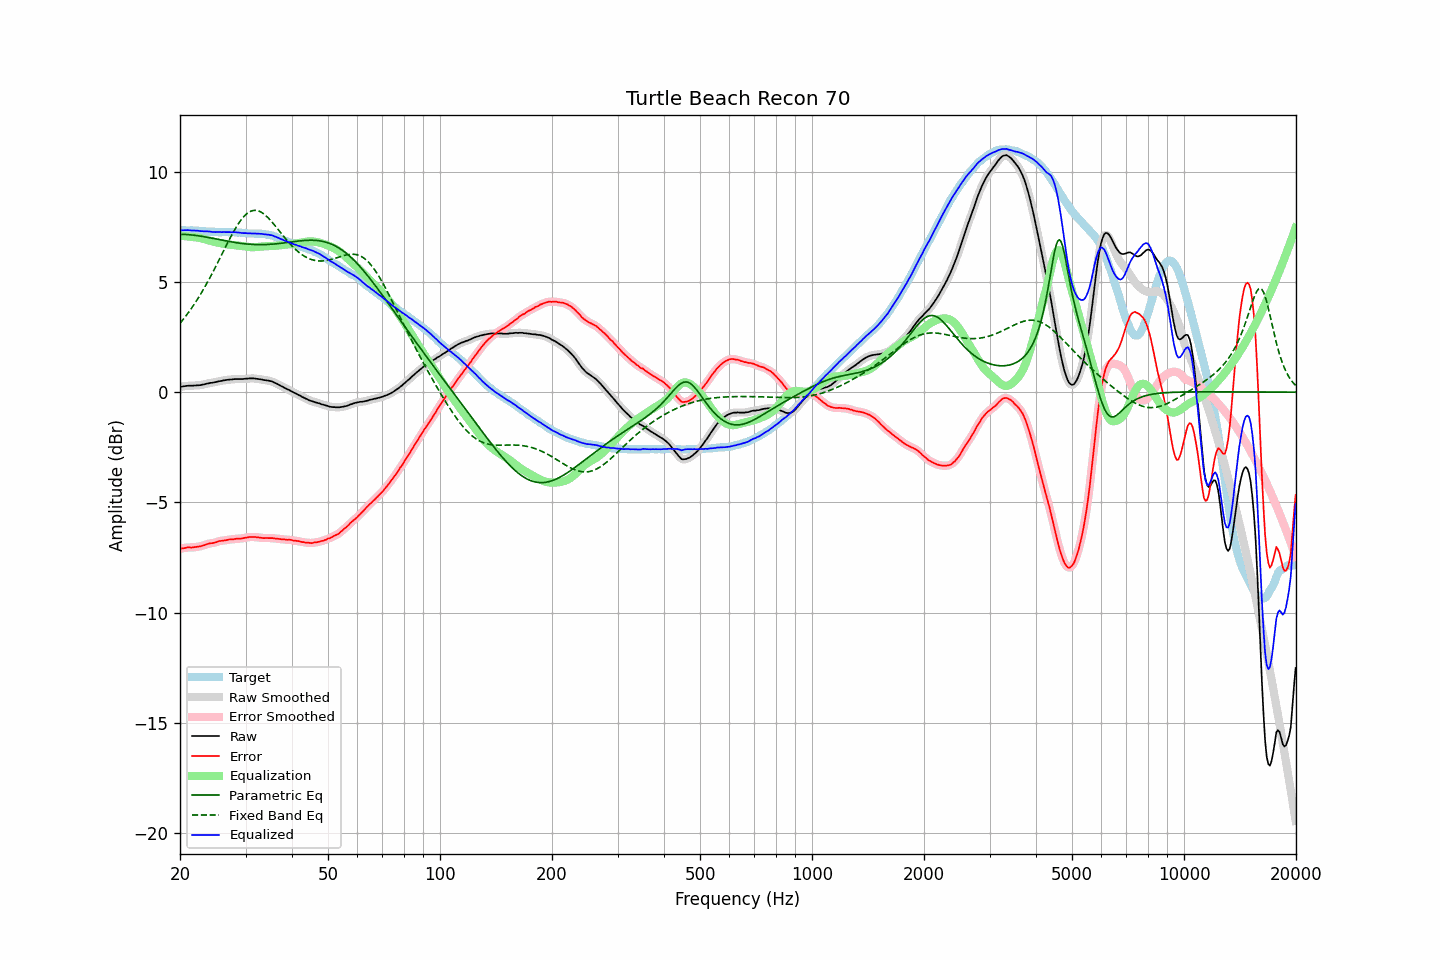

The table this chart was drawn from, first rows:
frequency, raw, error, smoothed, error_smoothed, equalization, parametric_eq, fixed_band_eq, equalized_raw, equalized_smoothed, target
20.00, 0.23, -7.11, 0.23, -7.11, 7.10, 7.15, 3.12, 7.33, 7.33, 7.34
20.20, 0.25, -7.09, 0.25, -7.09, 7.09, 7.15, 3.21, 7.34, 7.34, 7.34
20.40, 0.26, -7.08, 0.26, -7.08, 7.08, 7.15, 3.30, 7.34, 7.34, 7.34
20.61, 0.27, -7.07, 0.27, -7.06, 7.07, 7.15, 3.39, 7.34, 7.35, 7.34
20.81, 0.28, -7.05, 0.28, -7.05, 7.06, 7.15, 3.49, 7.35, 7.35, 7.33
21.02, 0.29, -7.04, 0.29, -7.04, 7.06, 7.14, 3.58, 7.35, 7.34, 7.33
21.23, 0.29, -7.04, 0.29, -7.04, 7.05, 7.14, 3.68, 7.34, 7.34, 7.33
21.44, 0.29, -7.05, 0.29, -7.04, 7.04, 7.13, 3.79, 7.33, 7.33, 7.34
21.66, 0.29, -7.04, 0.29, -7.04, 7.03, 7.12, 3.89, 7.33, 7.33, 7.33
21.87, 0.30, -7.03, 0.30, -7.03, 7.03, 7.11, 4.00, 7.33, 7.33, 7.33
22.09, 0.30, -7.02, 0.30, -7.02, 7.02, 7.10, 4.11, 7.32, 7.32, 7.32
22.31, 0.31, -7.01, 0.31, -7.01, 7.01, 7.09, 4.23, 7.32, 7.32, 7.32
22.54, 0.31, -7.00, 0.32, -7.00, 7.00, 7.08, 4.34, 7.31, 7.31, 7.31
22.76, 0.32, -6.99, 0.33, -6.98, 6.98, 7.07, 4.46, 7.30, 7.30, 7.31
22.99, 0.34, -6.96, 0.34, -6.96, 6.96, 7.06, 4.59, 7.30, 7.30, 7.30
23.22, 0.35, -6.94, 0.36, -6.94, 6.94, 7.05, 4.71, 7.29, 7.29, 7.29
23.45, 0.37, -6.92, 0.37, -6.91, 6.92, 7.03, 4.84, 7.29, 7.29, 7.29
23.69, 0.39, -6.89, 0.39, -6.89, 6.90, 7.02, 4.97, 7.29, 7.29, 7.28
23.92, 0.40, -6.87, 0.40, -6.87, 6.88, 7.01, 5.10, 7.28, 7.28, 7.27
24.16, 0.42, -6.85, 0.42, -6.85, 6.86, 6.99, 5.24, 7.28, 7.28, 7.27
24.40, 0.42, -6.85, 0.43, -6.84, 6.84, 6.98, 5.38, 7.26, 7.27, 7.27
24.65, 0.44, -6.83, 0.44, -6.83, 6.82, 6.96, 5.52, 7.26, 7.26, 7.27
24.89, 0.45, -6.82, 0.45, -6.81, 6.80, 6.95, 5.66, 7.26, 7.26, 7.27
25.14, 0.47, -6.79, 0.47, -6.79, 6.79, 6.94, 5.81, 7.26, 7.26, 7.26
25.39, 0.49, -6.76, 0.49, -6.77, 6.77, 6.92, 5.95, 7.26, 7.26, 7.25
25.65, 0.50, -6.75, 0.50, -6.75, 6.76, 6.91, 6.10, 7.26, 7.26, 7.25
25.91, 0.51, -6.74, 0.52, -6.74, 6.74, 6.89, 6.24, 7.25, 7.26, 7.25
26.16, 0.53, -6.73, 0.53, -6.73, 6.73, 6.88, 6.39, 7.26, 7.26, 7.26
26.43, 0.54, -6.72, 0.54, -6.72, 6.71, 6.86, 6.54, 7.26, 7.26, 7.26
26.69, 0.55, -6.71, 0.55, -6.70, 6.70, 6.85, 6.68, 7.26, 7.26, 7.26
26.96, 0.56, -6.69, 0.56, -6.69, 6.69, 6.84, 6.82, 7.26, 7.26, 7.25
27.23, 0.57, -6.68, 0.57, -6.68, 6.69, 6.82, 6.96, 7.26, 7.25, 7.25
27.50, 0.57, -6.68, 0.58, -6.68, 6.68, 6.81, 7.10, 7.25, 7.25, 7.25
27.77, 0.58, -6.68, 0.58, -6.67, 6.67, 6.80, 7.23, 7.25, 7.25, 7.26
28.05, 0.59, -6.66, 0.59, -6.66, 6.66, 6.79, 7.36, 7.25, 7.25, 7.25
28.33, 0.59, -6.65, 0.59, -6.65, 6.66, 6.78, 7.49, 7.25, 7.25, 7.24
28.62, 0.59, -6.64, 0.59, -6.64, 6.65, 6.77, 7.60, 7.24, 7.24, 7.23
28.90, 0.59, -6.65, 0.59, -6.64, 6.64, 6.75, 7.71, 7.23, 7.23, 7.24
29.19, 0.59, -6.64, 0.59, -6.64, 6.63, 6.75, 7.81, 7.22, 7.22, 7.23
29.48, 0.59, -6.63, 0.60, -6.63, 6.62, 6.74, 7.90, 7.21, 7.22, 7.22
29.78, 0.60, -6.61, 0.60, -6.61, 6.61, 6.73, 7.98, 7.21, 7.21, 7.21
30.08, 0.61, -6.60, 0.61, -6.60, 6.60, 6.72, 8.06, 7.21, 7.21, 7.21
30.38, 0.61, -6.59, 0.62, -6.58, 6.59, 6.71, 8.12, 7.20, 7.20, 7.20
30.68, 0.62, -6.57, 0.62, -6.58, 6.58, 6.71, 8.17, 7.20, 7.20, 7.19
30.99, 0.62, -6.57, 0.62, -6.57, 6.57, 6.70, 8.20, 7.20, 7.20, 7.19
31.30, 0.62, -6.57, 0.62, -6.57, 6.57, 6.70, 8.23, 7.19, 7.19, 7.19
31.61, 0.62, -6.57, 0.62, -6.57, 6.57, 6.69, 8.24, 7.19, 7.19, 7.19
31.93, 0.61, -6.57, 0.61, -6.57, 6.58, 6.69, 8.24, 7.19, 7.19, 7.18
32.24, 0.60, -6.59, 0.60, -6.58, 6.58, 6.69, 8.23, 7.19, 7.19, 7.19
32.57, 0.59, -6.59, 0.59, -6.59, 6.59, 6.69, 8.21, 7.18, 7.18, 7.18
32.89, 0.58, -6.60, 0.58, -6.60, 6.60, 6.69, 8.18, 7.18, 7.18, 7.18
33.22, 0.57, -6.61, 0.57, -6.61, 6.60, 6.69, 8.14, 7.18, 7.17, 7.18
33.55, 0.55, -6.62, 0.56, -6.61, 6.61, 6.69, 8.09, 7.16, 7.16, 7.17
33.89, 0.54, -6.62, 0.54, -6.62, 6.61, 6.69, 8.03, 7.15, 7.16, 7.16
34.23, 0.53, -6.61, 0.53, -6.62, 6.62, 6.69, 7.96, 7.15, 7.15, 7.14
34.57, 0.52, -6.62, 0.52, -6.62, 6.62, 6.70, 7.89, 7.14, 7.14, 7.14
34.92, 0.50, -6.62, 0.51, -6.62, 6.62, 6.70, 7.82, 7.12, 7.13, 7.12
35.27, 0.49, -6.62, 0.49, -6.62, 6.62, 6.71, 7.73, 7.12, 7.11, 7.11
35.62, 0.46, -6.62, 0.46, -6.62, 6.63, 6.71, 7.65, 7.09, 7.09, 7.08
35.97, 0.42, -6.64, 0.43, -6.63, 6.63, 6.72, 7.56, 7.06, 7.06, 7.06
... 635 more rows
